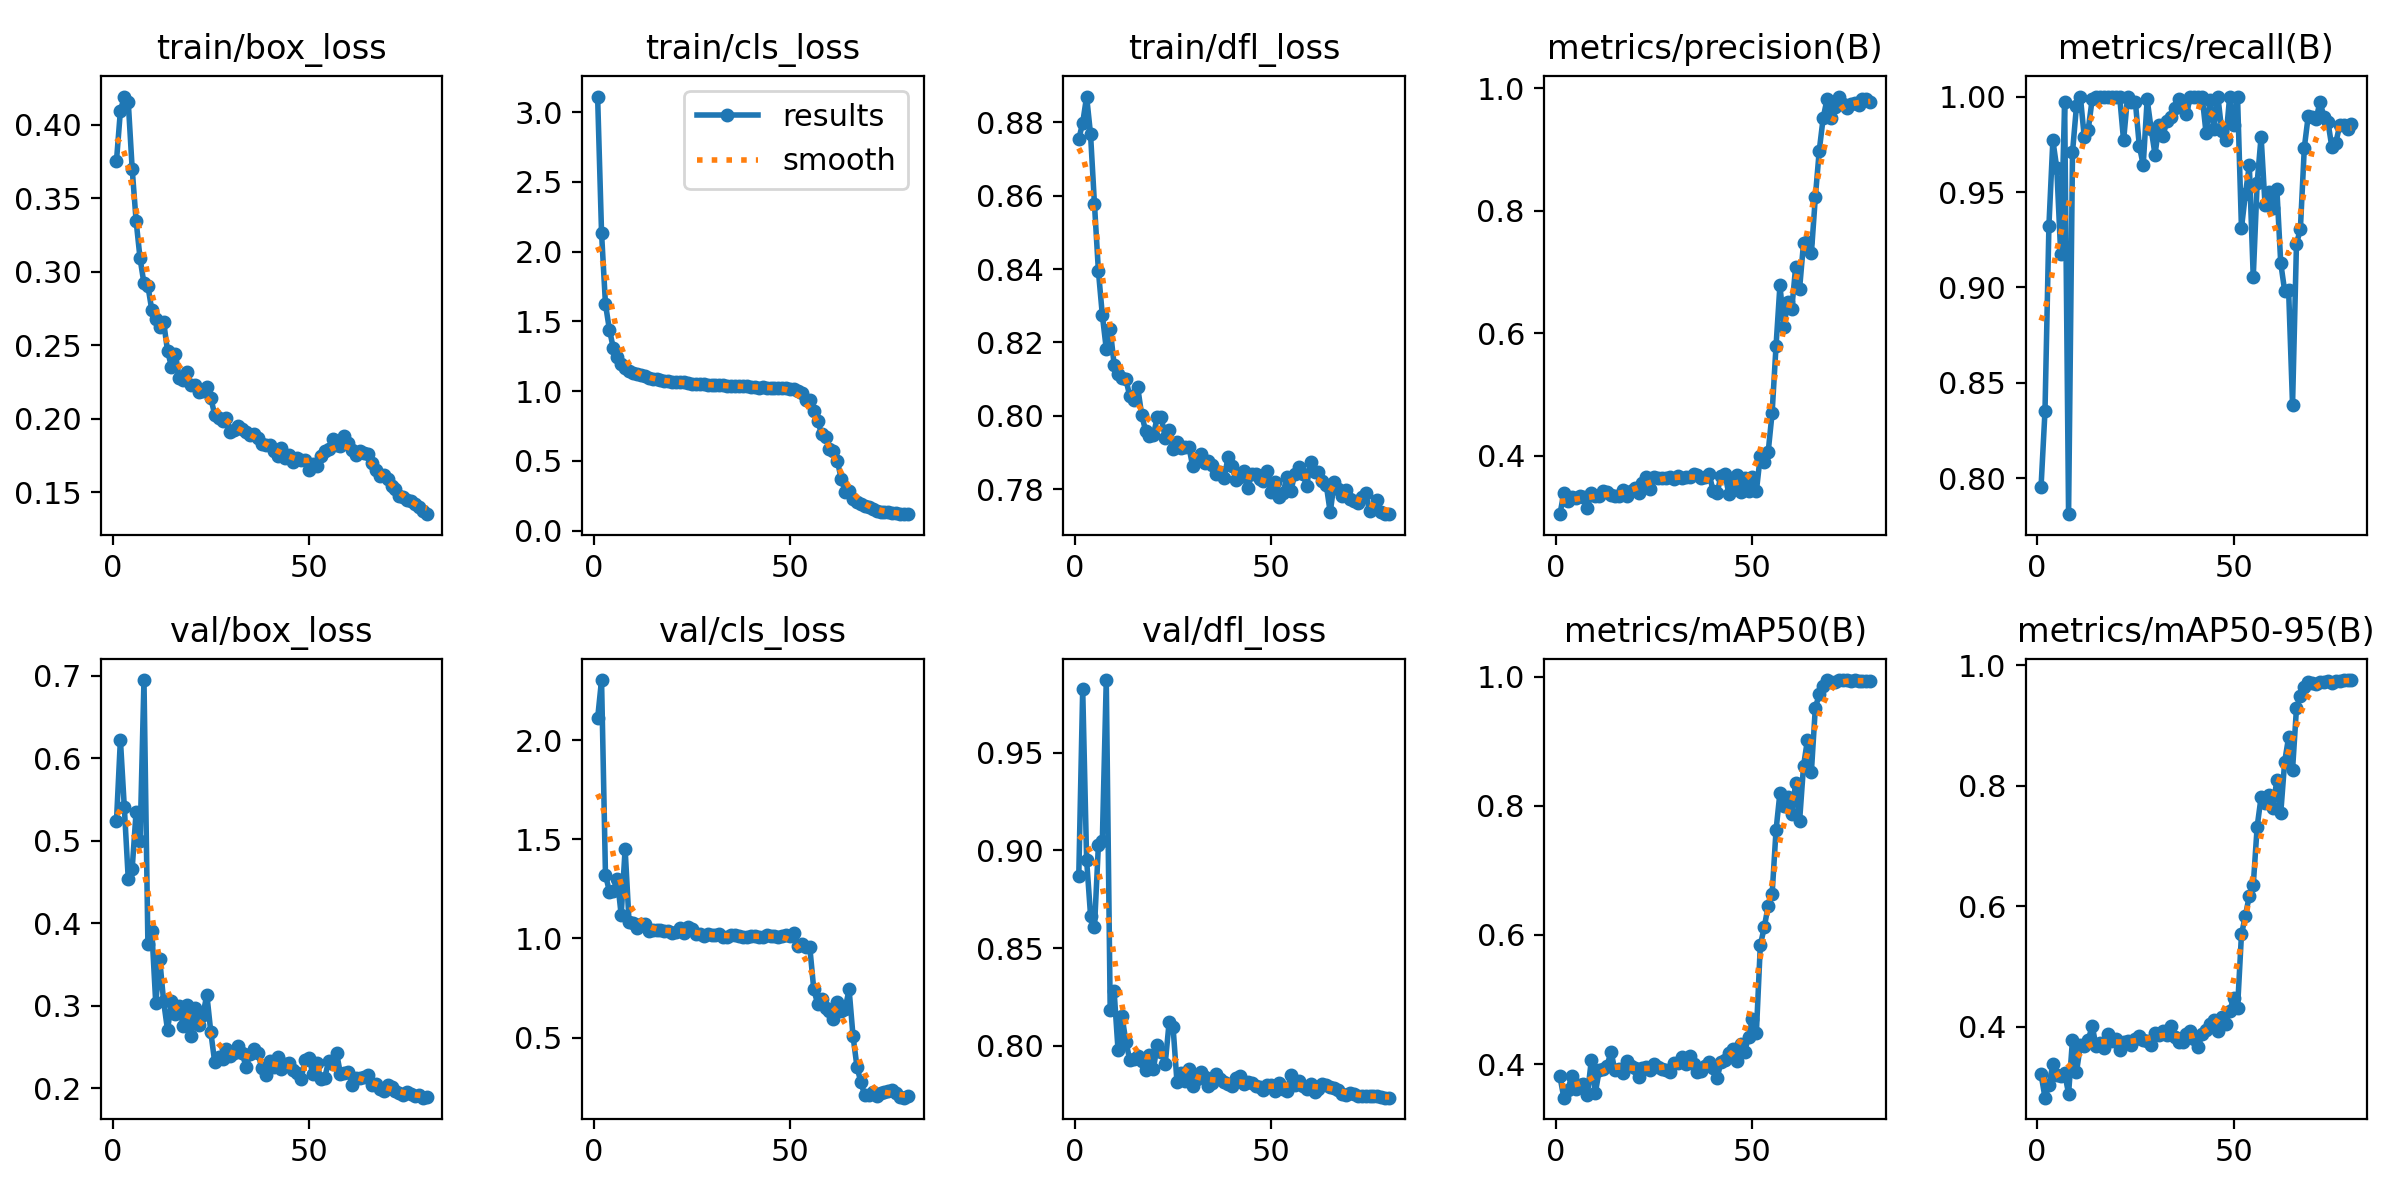

The table this chart was drawn from, first rows:
epoch, train/box_loss, train/cls_loss, train/dfl_loss, metrics/precision(B), metrics/recall(B), metrics/mAP50(B), metrics/mAP50-95(B), val/box_loss, val/cls_loss, val/dfl_loss, lr/pg0, lr/pg1, lr/pg2
1, 0.3753, 3.111, 0.8754, 0.3042, 0.7957, 0.381, 0.321, 0.5236, 2.111, 0.8867, 0.0004745, 0.0004745, 0.0004745
2, 0.4095, 2.135, 0.8798, 0.3384, 0.8353, 0.3481, 0.2821, 0.6226, 2.304, 0.9826, 0.0009391, 0.0009391, 0.0009391
3, 0.4192, 1.623, 0.887, 0.3265, 0.9324, 0.3602, 0.303, 0.5404, 1.321, 0.895, 0.001392, 0.001392, 0.001392
4, 0.4156, 1.442, 0.8767, 0.3326, 0.9771, 0.3809, 0.3375, 0.4536, 1.237, 0.8667, 0.001376, 0.001376, 0.001376
5, 0.37, 1.308, 0.8576, 0.3298, 0.9626, 0.3607, 0.3202, 0.4662, 1.242, 0.8607, 0.001358, 0.001358, 0.001358
6, 0.3346, 1.241, 0.8395, 0.3339, 0.9175, 0.3683, 0.3174, 0.5352, 1.301, 0.9029, 0.001341, 0.001341, 0.001341
7, 0.3092, 1.192, 0.8274, 0.3322, 0.997, 0.3687, 0.3234, 0.4998, 1.119, 0.905, 0.001323, 0.001323, 0.001323
8, 0.292, 1.164, 0.8182, 0.315, 0.7813, 0.3527, 0.2884, 0.6947, 1.452, 0.9873, 0.001305, 0.001305, 0.001305
9, 0.2904, 1.146, 0.8237, 0.3387, 0.9708, 0.4065, 0.3785, 0.375, 1.084, 0.8182, 0.001288, 0.001288, 0.001288
10, 0.2738, 1.132, 0.814, 0.3334, 0.9948, 0.3551, 0.3239, 0.3912, 1.077, 0.8278, 0.00127, 0.00127, 0.00127
11, 0.268, 1.122, 0.8115, 0.3332, 1, 0.3902, 0.3689, 0.303, 1.053, 0.7977, 0.001252, 0.001252, 0.001252
12, 0.2624, 1.115, 0.8103, 0.3414, 0.9787, 0.3927, 0.3677, 0.357, 1.072, 0.8153, 0.001234, 0.001234, 0.001234
13, 0.266, 1.105, 0.8099, 0.3404, 0.9826, 0.3975, 0.3774, 0.3055, 1.071, 0.8021, 0.001217, 0.001217, 0.001217
14, 0.246, 1.091, 0.8053, 0.3354, 0.9985, 0.4193, 0.4013, 0.2705, 1.04, 0.7926, 0.001199, 0.001199, 0.001199
15, 0.2355, 1.084, 0.8042, 0.334, 1, 0.3902, 0.3679, 0.3058, 1.041, 0.7935, 0.001181, 0.001181, 0.001181
16, 0.2442, 1.087, 0.8078, 0.3341, 1, 0.3932, 0.3736, 0.2905, 1.045, 0.7948, 0.001164, 0.001164, 0.001164
17, 0.2274, 1.078, 0.8003, 0.3433, 1, 0.3868, 0.3644, 0.2995, 1.043, 0.7921, 0.001146, 0.001146, 0.001146
18, 0.2261, 1.07, 0.796, 0.334, 1, 0.4044, 0.3872, 0.2756, 1.04, 0.7878, 0.001128, 0.001128, 0.001128
19, 0.2316, 1.071, 0.7946, 0.3426, 1, 0.3964, 0.3757, 0.3008, 1.036, 0.7954, 0.001111, 0.001111, 0.001111
20, 0.223, 1.067, 0.7948, 0.3474, 1, 0.3941, 0.3789, 0.2634, 1.028, 0.7883, 0.001093, 0.001093, 0.001093
21, 0.2227, 1.065, 0.7997, 0.3391, 1, 0.3804, 0.3612, 0.2979, 1.034, 0.8007, 0.001075, 0.001075, 0.001075
22, 0.2182, 1.062, 0.7996, 0.3547, 0.977, 0.3935, 0.3752, 0.2767, 1.051, 0.7966, 0.001058, 0.001058, 0.001058
23, 0.2187, 1.066, 0.794, 0.365, 0.9996, 0.3949, 0.3759, 0.2889, 1.028, 0.7906, 0.00104, 0.00104, 0.00104
24, 0.2213, 1.059, 0.7961, 0.3452, 0.9974, 0.3916, 0.3701, 0.3135, 1.057, 0.8122, 0.001022, 0.001022, 0.001022
25, 0.2142, 1.051, 0.7911, 0.3649, 0.9973, 0.4005, 0.3795, 0.2686, 1.046, 0.8096, 0.001005, 0.001005, 0.001005
26, 0.2028, 1.053, 0.7928, 0.3626, 0.9742, 0.3962, 0.3838, 0.2319, 1.022, 0.7813, 0.0009869, 0.0009869, 0.0009869
27, 0.2005, 1.05, 0.7911, 0.364, 0.9641, 0.3918, 0.3785, 0.2381, 1.022, 0.7862, 0.0009692, 0.0009692, 0.0009692
28, 0.1988, 1.048, 0.7914, 0.3641, 0.9985, 0.3909, 0.3765, 0.236, 1.013, 0.782, 0.0009515, 0.0009515, 0.0009515
29, 0.2005, 1.043, 0.7916, 0.3649, 0.9833, 0.3874, 0.3694, 0.2473, 1.022, 0.7879, 0.0009338, 0.0009338, 0.0009338
30, 0.1909, 1.043, 0.7863, 0.362, 0.9696, 0.4018, 0.3888, 0.2388, 1.019, 0.7794, 0.0009162, 0.0009162, 0.0009162
31, 0.1924, 1.044, 0.7882, 0.3663, 0.985, 0.4016, 0.387, 0.2427, 1.015, 0.783, 0.0008985, 0.0008985, 0.0008985
32, 0.1949, 1.043, 0.7895, 0.3639, 0.9792, 0.4113, 0.3934, 0.2512, 1.024, 0.7866, 0.0008808, 0.0008808, 0.0008808
33, 0.1931, 1.04, 0.7871, 0.3645, 0.987, 0.3998, 0.3864, 0.2425, 1.008, 0.7838, 0.0008631, 0.0008631, 0.0008631
34, 0.1912, 1.035, 0.7877, 0.3649, 0.9893, 0.413, 0.401, 0.2258, 1.007, 0.7794, 0.0008454, 0.0008454, 0.0008454
35, 0.1886, 1.037, 0.7867, 0.37, 0.9939, 0.3998, 0.3834, 0.2419, 1.016, 0.7812, 0.0008278, 0.0008278, 0.0008278
36, 0.1899, 1.037, 0.7843, 0.3678, 0.9985, 0.3876, 0.3741, 0.2483, 1.018, 0.7854, 0.0008101, 0.0008101, 0.0008101
37, 0.1866, 1.035, 0.7846, 0.3632, 0.9939, 0.389, 0.374, 0.2432, 1.011, 0.783, 0.0007924, 0.0007924, 0.0007924
38, 0.183, 1.034, 0.7831, 0.3654, 0.9909, 0.3978, 0.3871, 0.2248, 1.008, 0.7815, 0.0007747, 0.0007747, 0.0007747
39, 0.1824, 1.036, 0.7887, 0.3694, 1, 0.4038, 0.3931, 0.2167, 1.01, 0.7805, 0.000757, 0.000757, 0.000757
40, 0.1822, 1.031, 0.7863, 0.3417, 1, 0.394, 0.3799, 0.2331, 1.013, 0.7796, 0.0007393, 0.0007393, 0.0007393
41, 0.1781, 1.027, 0.7825, 0.3385, 1, 0.3779, 0.3665, 0.2265, 1.012, 0.7836, 0.0007216, 0.0007216, 0.0007216
42, 0.1744, 1.025, 0.7833, 0.3672, 1, 0.4037, 0.3881, 0.238, 1.006, 0.7843, 0.000704, 0.000704, 0.000704
43, 0.1798, 1.029, 0.785, 0.3695, 0.9807, 0.4067, 0.3942, 0.224, 1.009, 0.7807, 0.0006863, 0.0006863, 0.0006863
44, 0.1736, 1.025, 0.7802, 0.3371, 0.9981, 0.4174, 0.4042, 0.2296, 1.016, 0.7814, 0.0006686, 0.0006686, 0.0006686
45, 0.1756, 1.021, 0.7841, 0.3542, 0.983, 0.424, 0.4109, 0.2308, 1.013, 0.7812, 0.0006509, 0.0006509, 0.0006509
46, 0.1706, 1.026, 0.7841, 0.3681, 1, 0.4055, 0.3925, 0.2226, 1.012, 0.7793, 0.0006332, 0.0006332, 0.0006332
47, 0.173, 1.022, 0.7827, 0.3403, 0.9817, 0.431, 0.4164, 0.2188, 1.007, 0.779, 0.0006155, 0.0006155, 0.0006155
48, 0.1718, 1.021, 0.7824, 0.3636, 0.9772, 0.4185, 0.4053, 0.2114, 1.01, 0.7772, 0.0005979, 0.0005979, 0.0005979
49, 0.1719, 1.022, 0.785, 0.3413, 1, 0.4427, 0.4253, 0.2346, 1.016, 0.7801, 0.0005802, 0.0005802, 0.0005802
50, 0.165, 1.017, 0.7792, 0.3645, 0.9852, 0.4694, 0.4479, 0.2366, 1.014, 0.78, 0.0005625, 0.0005625, 0.0005625
51, 0.1693, 1.019, 0.7819, 0.3417, 1, 0.4489, 0.4304, 0.2172, 1.028, 0.7769, 0.0005448, 0.0005448, 0.0005448
52, 0.1676, 1.002, 0.778, 0.3997, 0.9311, 0.5837, 0.5531, 0.2307, 0.9629, 0.7811, 0.0005271, 0.0005271, 0.0005271
53, 0.1748, 0.987, 0.779, 0.389, 0.9488, 0.6119, 0.584, 0.2112, 0.9696, 0.7781, 0.0005094, 0.0005094, 0.0005094
54, 0.1781, 0.9375, 0.7834, 0.4057, 0.9639, 0.6449, 0.6175, 0.2128, 0.955, 0.7768, 0.0004917, 0.0004917, 0.0004917
55, 0.1795, 0.9345, 0.7796, 0.4693, 0.9054, 0.6627, 0.6348, 0.2332, 0.9562, 0.7851, 0.0004741, 0.0004741, 0.0004741
56, 0.1865, 0.8577, 0.7842, 0.5789, 0.9549, 0.7621, 0.7325, 0.2301, 0.7451, 0.7802, 0.0004564, 0.0004564, 0.0004564
57, 0.1818, 0.7831, 0.786, 0.6784, 0.979, 0.8203, 0.7813, 0.2433, 0.6691, 0.7818, 0.0004387, 0.0004387, 0.0004387
58, 0.1812, 0.6959, 0.7841, 0.6102, 0.9432, 0.7998, 0.7723, 0.2178, 0.693, 0.7795, 0.000421, 0.000421, 0.000421
59, 0.188, 0.6695, 0.781, 0.6516, 0.9501, 0.813, 0.7844, 0.2184, 0.6499, 0.778, 0.0004033, 0.0004033, 0.0004033
60, 0.1836, 0.5873, 0.7874, 0.639, 0.9417, 0.7871, 0.7625, 0.2196, 0.6332, 0.7802, 0.0003857, 0.0003857, 0.0003857
... 20 more rows
